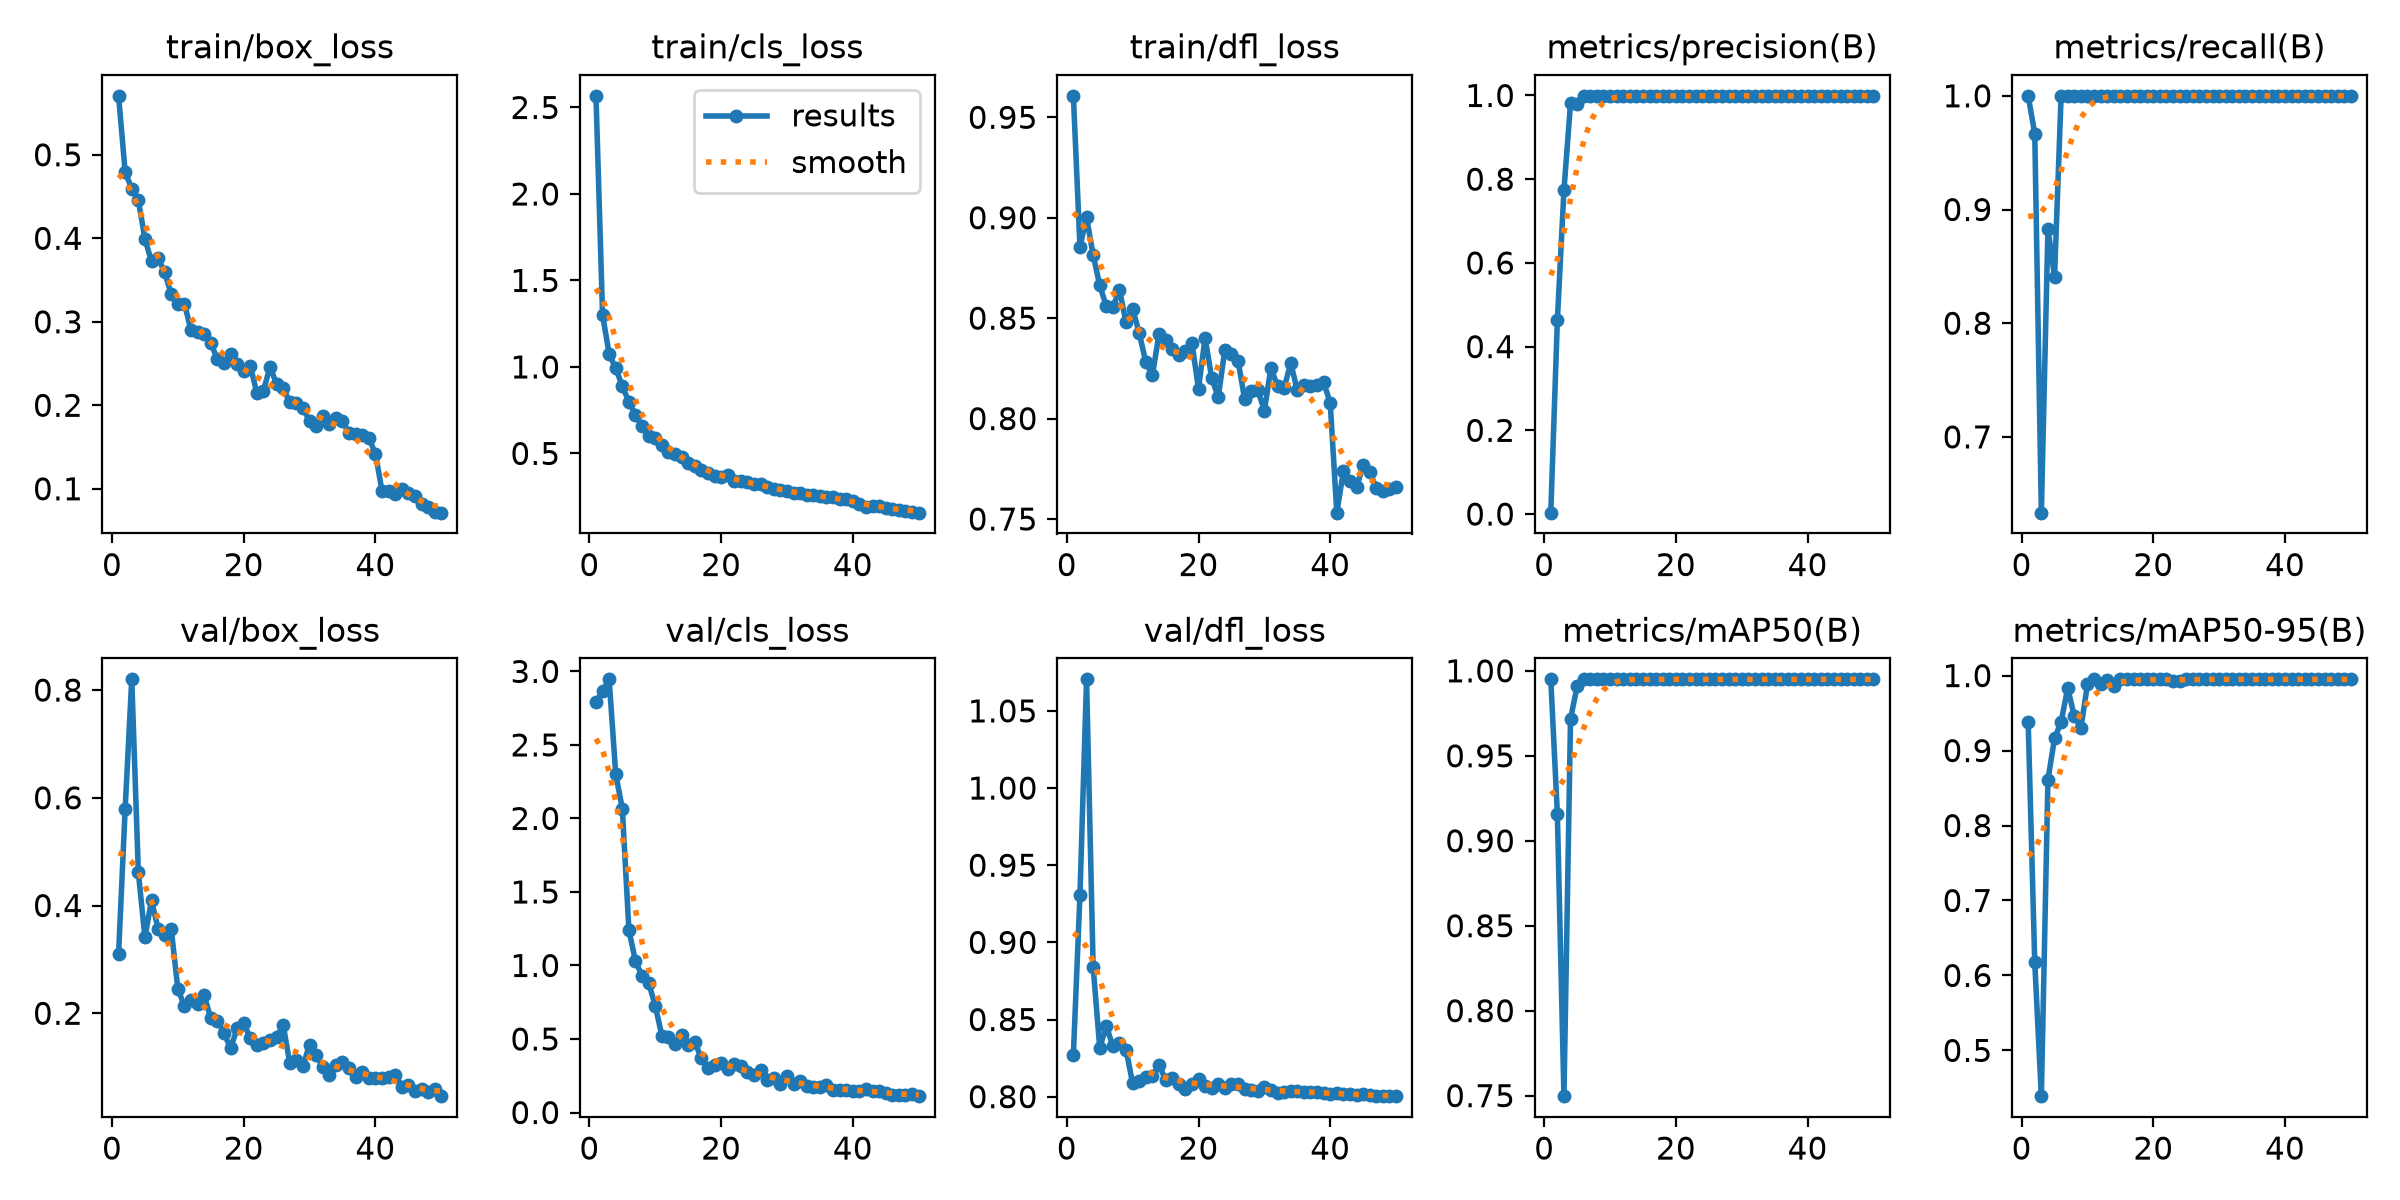

Values plotted in this chart, from the file beside it:
epoch, time, train/box_loss, train/cls_loss, train/dfl_loss, metrics/precision(B), metrics/recall(B), metrics/mAP50(B), metrics/mAP50-95(B), val/box_loss, val/cls_loss, val/dfl_loss, lr/pg0, lr/pg1, lr/pg2
1, 22.82, 0.5706, 2.567, 0.9607, 0.00333, 1, 0.995, 0.938, 0.3103, 2.791, 0.8272, 0.0006222, 0.0006222, 0.0006222
2, 25.07, 0.4793, 1.3, 0.8854, 0.4628, 0.9667, 0.9159, 0.6173, 0.5797, 2.867, 0.9308, 0.001263, 0.001263, 0.001263
3, 27.05, 0.4594, 1.076, 0.9002, 0.7738, 0.6333, 0.7497, 0.439, 0.8199, 2.946, 1.07, 0.001878, 0.001878, 0.001878
4, 29.09, 0.4458, 0.9913, 0.8814, 0.9815, 0.883, 0.9718, 0.8609, 0.4616, 2.301, 0.8842, 0.001881, 0.001881, 0.001881
5, 31.14, 0.3994, 0.8897, 0.8664, 0.9806, 0.8407, 0.9909, 0.9162, 0.341, 2.066, 0.8317, 0.001842, 0.001842, 0.001842
6, 33.19, 0.3722, 0.7981, 0.8559, 0.9984, 1, 0.995, 0.938, 0.4093, 1.241, 0.8456, 0.001802, 0.001802, 0.001802
7, 35.14, 0.376, 0.7204, 0.8555, 0.9989, 1, 0.995, 0.9833, 0.3569, 1.029, 0.8328, 0.001762, 0.001762, 0.001762
8, 37.33, 0.3593, 0.6562, 0.8641, 0.9986, 1, 0.995, 0.9463, 0.3457, 0.9298, 0.8347, 0.001723, 0.001723, 0.001723
9, 39.48, 0.333, 0.6015, 0.8479, 0.9984, 1, 0.995, 0.9296, 0.3558, 0.8818, 0.8304, 0.001683, 0.001683, 0.001683
10, 41.51, 0.3214, 0.5908, 0.8547, 0.9991, 1, 0.995, 0.9882, 0.2452, 0.7262, 0.8086, 0.001644, 0.001644, 0.001644
11, 43.77, 0.3216, 0.5462, 0.8426, 0.9991, 1, 0.995, 0.995, 0.2132, 0.5234, 0.81, 0.001604, 0.001604, 0.001604
12, 46.01, 0.2898, 0.51, 0.8281, 0.999, 1, 0.995, 0.9893, 0.2249, 0.5158, 0.8127, 0.001564, 0.001564, 0.001564
13, 47.98, 0.2875, 0.4994, 0.8216, 0.9991, 1, 0.995, 0.9937, 0.2163, 0.4638, 0.8134, 0.001525, 0.001525, 0.001525
14, 49.92, 0.2859, 0.4791, 0.842, 0.9991, 1, 0.995, 0.9859, 0.2331, 0.5278, 0.8206, 0.001485, 0.001485, 0.001485
15, 51.93, 0.2746, 0.4449, 0.8389, 0.999, 1, 0.995, 0.995, 0.1906, 0.4618, 0.8109, 0.001446, 0.001446, 0.001446
16, 54.16, 0.2553, 0.427, 0.8346, 0.9989, 1, 0.995, 0.995, 0.1857, 0.4814, 0.8123, 0.001406, 0.001406, 0.001406
17, 56.44, 0.251, 0.4048, 0.8318, 0.9991, 1, 0.995, 0.995, 0.1639, 0.3678, 0.8079, 0.001366, 0.001366, 0.001366
18, 58.78, 0.2614, 0.3867, 0.8336, 0.9991, 1, 0.995, 0.995, 0.1348, 0.3003, 0.8052, 0.001327, 0.001327, 0.001327
19, 61.15, 0.2497, 0.3723, 0.8377, 0.9991, 1, 0.995, 0.995, 0.1719, 0.3234, 0.8085, 0.001287, 0.001287, 0.001287
20, 63.48, 0.2405, 0.3661, 0.8148, 0.999, 1, 0.995, 0.995, 0.1815, 0.3392, 0.8117, 0.001248, 0.001248, 0.001248
21, 65.77, 0.2475, 0.3772, 0.8402, 0.9991, 1, 0.995, 0.995, 0.1533, 0.295, 0.8069, 0.001208, 0.001208, 0.001208
22, 68.11, 0.2146, 0.3385, 0.8203, 0.9989, 1, 0.995, 0.995, 0.1408, 0.3274, 0.8057, 0.001168, 0.001168, 0.001168
23, 70.35, 0.2175, 0.3391, 0.8106, 0.999, 1, 0.995, 0.993, 0.1449, 0.3153, 0.8081, 0.001129, 0.001129, 0.001129
24, 72.34, 0.246, 0.3355, 0.8344, 0.9991, 1, 0.995, 0.9932, 0.1495, 0.2724, 0.8056, 0.001089, 0.001089, 0.001089
25, 74.31, 0.2252, 0.3221, 0.8322, 0.9991, 1, 0.995, 0.995, 0.1567, 0.2526, 0.8081, 0.00105, 0.00105, 0.00105
26, 76.57, 0.2208, 0.3238, 0.8288, 0.9991, 1, 0.995, 0.995, 0.1777, 0.2872, 0.8081, 0.00101, 0.00101, 0.00101
27, 78.89, 0.2034, 0.3083, 0.8099, 0.9991, 1, 0.995, 0.995, 0.1072, 0.222, 0.8047, 0.0009704, 0.0009704, 0.0009704
28, 81.1, 0.2025, 0.2954, 0.8136, 0.9991, 1, 0.995, 0.995, 0.1138, 0.2373, 0.8044, 0.0009308, 0.0009308, 0.0009308
29, 83.37, 0.1973, 0.2893, 0.8142, 0.9991, 1, 0.995, 0.995, 0.1028, 0.1938, 0.8037, 0.0008912, 0.0008912, 0.0008912
30, 85.55, 0.1808, 0.2802, 0.804, 0.9991, 1, 0.995, 0.995, 0.1414, 0.2452, 0.8063, 0.0008516, 0.0008516, 0.0008516
31, 87.71, 0.1752, 0.2688, 0.8254, 0.9991, 1, 0.995, 0.995, 0.123, 0.195, 0.8046, 0.000812, 0.000812, 0.000812
32, 89.89, 0.1875, 0.2717, 0.8161, 0.9991, 1, 0.995, 0.995, 0.09978, 0.2145, 0.8027, 0.0007724, 0.0007724, 0.0007724
33, 92.08, 0.1776, 0.2569, 0.8151, 0.9991, 1, 0.995, 0.995, 0.08573, 0.1818, 0.8027, 0.0007328, 0.0007328, 0.0007328
34, 94.26, 0.1851, 0.2624, 0.8277, 0.9992, 1, 0.995, 0.995, 0.1032, 0.1745, 0.8034, 0.0006932, 0.0006932, 0.0006932
35, 96.42, 0.1807, 0.2565, 0.8141, 0.9991, 1, 0.995, 0.995, 0.11, 0.1714, 0.8036, 0.0006536, 0.0006536, 0.0006536
36, 99.59, 0.1667, 0.2464, 0.8168, 0.9991, 1, 0.995, 0.995, 0.09925, 0.1883, 0.8033, 0.000614, 0.000614, 0.000614
37, 102.6, 0.1651, 0.2478, 0.8165, 0.9991, 1, 0.995, 0.995, 0.08257, 0.1556, 0.8031, 0.0005744, 0.0005744, 0.0005744
38, 105.6, 0.1643, 0.2394, 0.8169, 0.9991, 1, 0.995, 0.995, 0.09023, 0.1545, 0.8028, 0.0005348, 0.0005348, 0.0005348
39, 108.6, 0.1605, 0.2376, 0.8181, 0.9991, 1, 0.995, 0.995, 0.08036, 0.1499, 0.8025, 0.0004952, 0.0004952, 0.0004952
40, 111.5, 0.1422, 0.2245, 0.8079, 0.9991, 1, 0.995, 0.995, 0.07949, 0.1475, 0.8017, 0.0004556, 0.0004556, 0.0004556
41, 130.2, 0.09747, 0.2074, 0.7532, 0.9991, 1, 0.995, 0.995, 0.07893, 0.1473, 0.8023, 0.000416, 0.000416, 0.000416
42, 132.2, 0.09714, 0.193, 0.7737, 0.9991, 1, 0.995, 0.995, 0.08217, 0.1578, 0.8016, 0.0003764, 0.0003764, 0.0003764
43, 134.2, 0.09406, 0.1965, 0.769, 0.9991, 1, 0.995, 0.995, 0.0859, 0.149, 0.8019, 0.0003368, 0.0003368, 0.0003368
44, 136.4, 0.09967, 0.1947, 0.7658, 0.9991, 1, 0.995, 0.995, 0.06371, 0.1434, 0.8013, 0.0002972, 0.0002972, 0.0002972
45, 138.5, 0.09501, 0.1849, 0.7767, 0.9991, 1, 0.995, 0.995, 0.06694, 0.1349, 0.8014, 0.0002576, 0.0002576, 0.0002576
46, 140.7, 0.09145, 0.18, 0.7735, 0.9991, 1, 0.995, 0.995, 0.05505, 0.1208, 0.8009, 0.000218, 0.000218, 0.000218
47, 142.9, 0.08157, 0.1701, 0.7654, 0.9991, 1, 0.995, 0.995, 0.06023, 0.1214, 0.8003, 0.0001784, 0.0001784, 0.0001784
48, 145, 0.07795, 0.1697, 0.7638, 0.9991, 1, 0.995, 0.995, 0.05356, 0.1201, 0.8007, 0.0001388, 0.0001388, 0.0001388
49, 147.2, 0.07259, 0.1639, 0.7649, 0.9991, 1, 0.995, 0.995, 0.05883, 0.123, 0.8007, 9.92e-05, 9.92e-05, 9.92e-05
50, 149.4, 0.0714, 0.1576, 0.7658, 0.9991, 1, 0.995, 0.995, 0.04609, 0.1113, 0.8003, 5.96e-05, 5.96e-05, 5.96e-05
